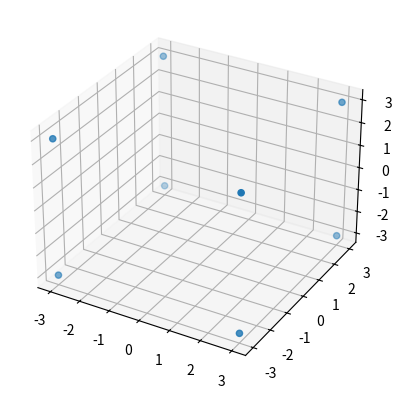

Write Python code to recreate this figure.
import numpy as np
from math import sin, cos
import matplotlib.pyplot as plt

class hypercube:
    def __init__(self, center):
        self.center = center
        self.dimensionality = len(center)
        self.vertices = self.__getvertices()

    def __getvertices(self):
        points = np.zeros((2**self.dimensionality, self.dimensionality))
        for i in range(2**self.dimensionality):
            for j in range(self.dimensionality):
                if i & (1 << j):
                    points[i][j] = 1
        points[points == 0] = -1
        points += self.center
        return points

class zonotope:
    def __init__(self, center, generators):
        self.center = center
        self.generators = generators
        self.hypercube = hypercube(center)
        self.vertices = self.__getvertices()

    def __getvertices(self):
        return self.hypercube.vertices + np.dot(self.generators, self.hypercube.vertices.T).T
    
    def translate(self, vector):
        self.center += vector
        self.vertices += vector

    def contains(self, point):
        return np.all(np.abs(point - self.center) <= np.sum(np.abs(self.generators), axis=1))
    
    def calculate_distance(self, other):
        if isinstance(other, zonotope):
            return np.linalg.norm(self.center - other.center)
        else:
            return np.linalg.norm(self.center - other)
    
    
G_rotate = np.array([[1, 0, 1],
                [0, cos(45), -sin(45)],
                [0, sin(45), cos(45)]])

G_scale = np.array([[2, 0, 0],
                [0, 2, 0],
                [0, 0, 2]])

Z = zonotope(np.array([0, 0, 0]), G_scale)

fig = plt.figure()
ax = fig.add_subplot(111, projection='3d')
points = Z.vertices
ax.scatter(points[:, 0], points[:, 1], points[:, 2])
plt.show()